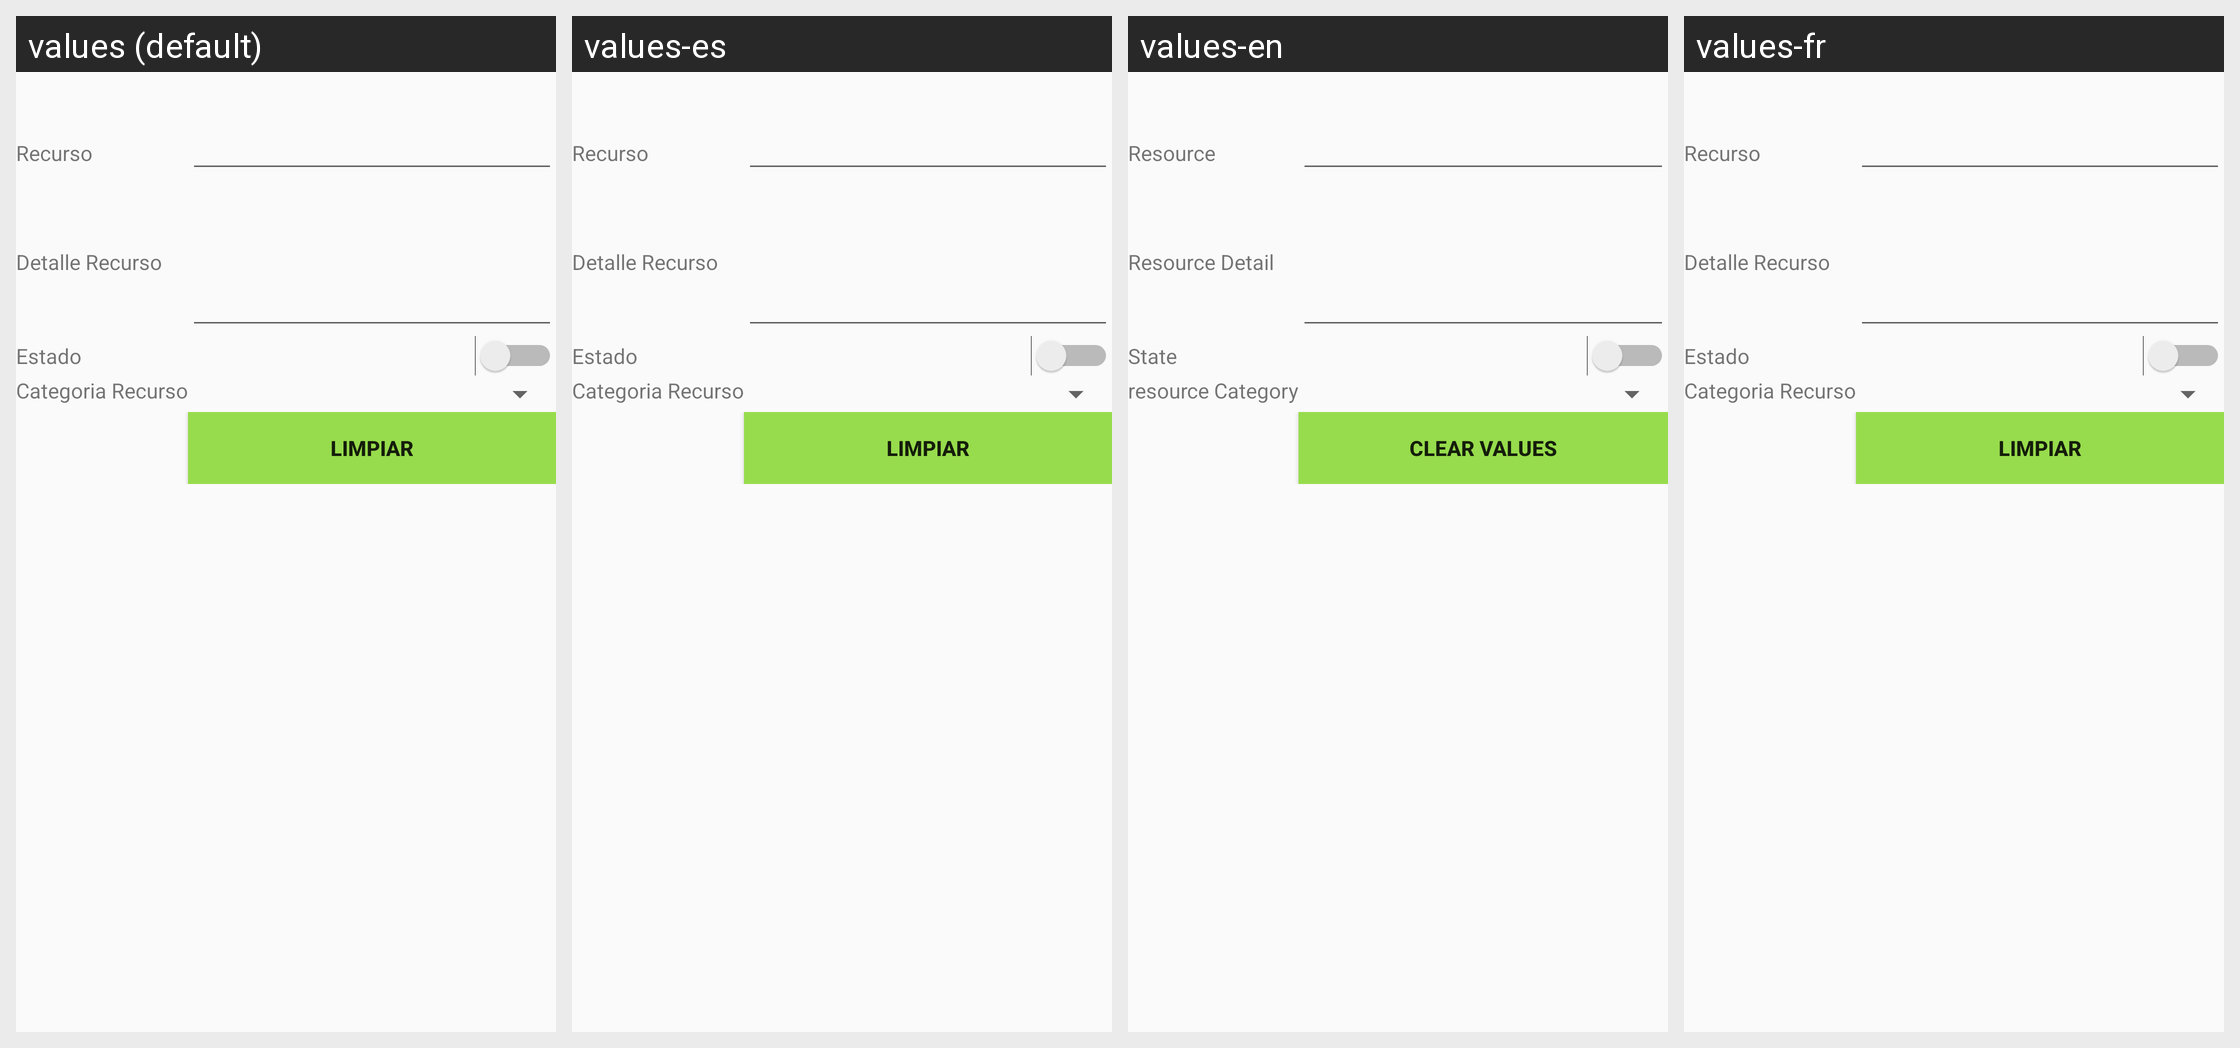

Translations of the strings shown on this Android screen, per locale in the grid:
Android screen res/layout/activity_recurso_insertar.xml rendered under 4 locales, left to right: values (default), values-es, values-en, values-fr. Device: Nexus 5 (rendered at 1080×1920; each locale shown at half size, 540×960, under a caption strip naming it); theme AppTheme.
Strings drawn on this screen, with the default value and each locale's value (text and hints the layout hard-codes, and strings that could not be matched under every locale, appear in the picture but are not listed):

nom_recurso
  values: Recurso
  values-es: Recurso
  values-en: Resource
  values-fr: Recurso

det_recurso
  values: Detalle Recurso
  values-es: Detalle Recurso
  values-en: Resource Detail
  values-fr: Detalle Recurso

estado
  values: Estado
  values-es: Estado
  values-en: State
  values-fr: Estado

categoriaRecurso
  values: Categoria Recurso
  values-es: Categoria Recurso
  values-en: resource Category
  values-fr: Categoria Recurso

limpiar
  values: Limpiar
  values-es: Limpiar
  values-en: Clear Values
  values-fr: Limpiar
